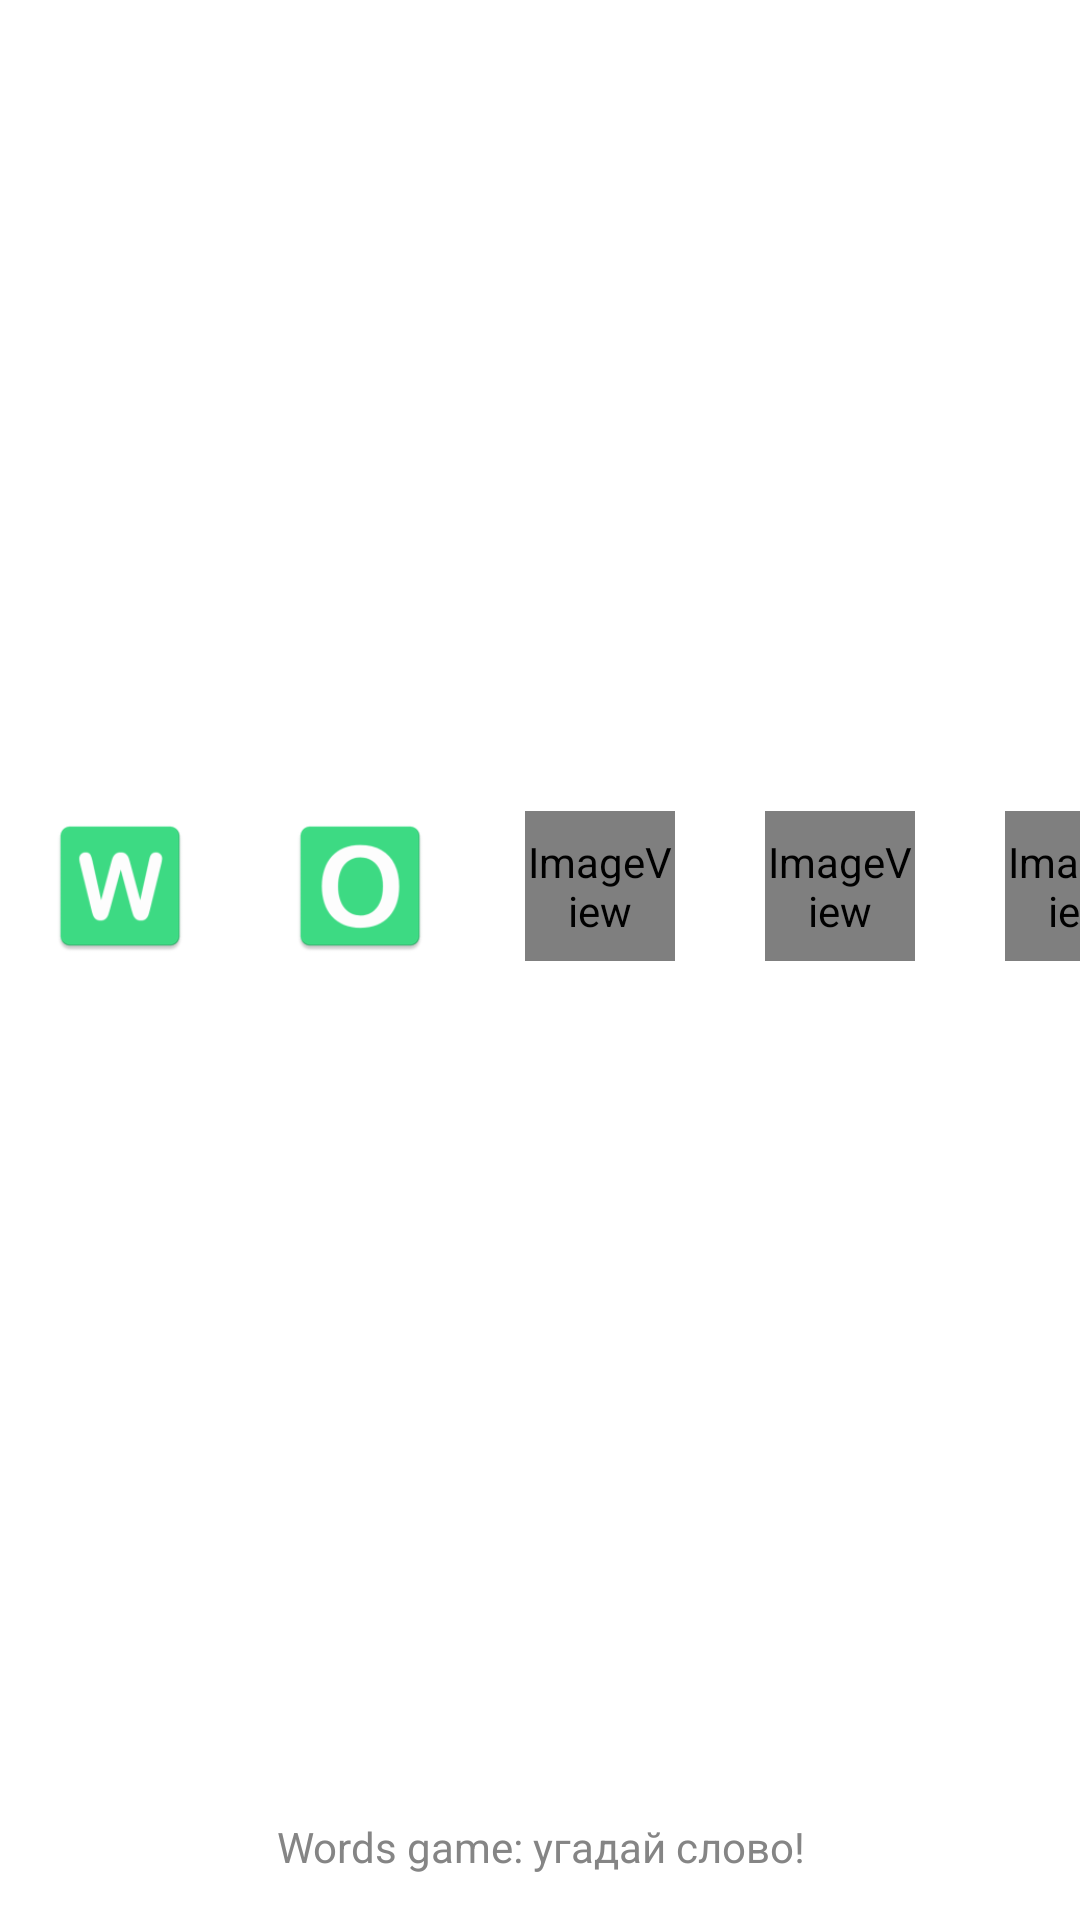

The Android layout XML behind this screen, and the referenced resources:
<!-- AndroidManifest.xml: application theme Theme.Words -->
<!-- res/layout/activity_splash_screen.xml -->
<?xml version="1.0" encoding="utf-8"?>
<LinearLayout xmlns:android="http://schemas.android.com/apk/res/android"
    xmlns:app="http://schemas.android.com/apk/res-auto"
    xmlns:tools="http://schemas.android.com/tools"
    android:layout_width="match_parent"
    android:layout_height="match_parent"
    android:background="@color/white"
    android:orientation="vertical"
    tools:context=".SplashScreenActivity">

    <LinearLayout
        android:layout_width="wrap_content"
        android:layout_height="match_parent"
        android:layout_gravity="center"
        android:layout_weight="1"
        android:orientation="horizontal">

        <ImageView
            android:id="@+id/splash_screen_iv_w"
            android:layout_width="50dp"
            android:layout_height="50dp"
            android:layout_gravity="center"
            android:layout_marginStart="15dp"
            android:layout_marginTop="15dp"
            android:layout_marginEnd="15dp"
            android:layout_marginBottom="15dp"
            app:srcCompat="@mipmap/ic_spash_screen_w" />

        <ImageView
            android:id="@+id/splash_screen_iv_o"
            android:layout_width="50dp"
            android:layout_height="50dp"
            android:layout_gravity="center"
            android:layout_marginStart="15dp"
            android:layout_marginTop="15dp"
            android:layout_marginEnd="15dp"
            android:layout_marginBottom="15dp"
            app:srcCompat="@mipmap/ic_spash_screen_o" />

        <ImageView
            android:id="@+id/splash_screen_iv_r"
            android:layout_width="50dp"
            android:layout_height="50dp"
            android:layout_gravity="center"
            android:layout_marginStart="15dp"
            android:layout_marginTop="15dp"
            android:layout_marginEnd="15dp"
            android:layout_marginBottom="15dp"
            app:srcCompat="@mipmap/ic_spash_screen_r" />

        <ImageView
            android:id="@+id/splash_screen_iv_d"
            android:layout_width="50dp"
            android:layout_height="50dp"
            android:layout_gravity="center"
            android:layout_marginStart="15dp"
            android:layout_marginTop="15dp"
            android:layout_marginEnd="15dp"
            android:layout_marginBottom="15dp"
            app:srcCompat="@mipmap/ic_spash_screen_d" />

        <ImageView
            android:id="@+id/splash_screen_iv_s"
            android:layout_width="50dp"
            android:layout_height="50dp"
            android:layout_gravity="center"
            android:layout_marginStart="15dp"
            android:layout_marginTop="15dp"
            android:layout_marginEnd="10dp"
            android:layout_marginBottom="15dp"
            app:srcCompat="@mipmap/ic_spash_screen_s" />
    </LinearLayout>

    <TextView
        android:id="@+id/splash_screen_tv"
        android:layout_width="wrap_content"
        android:layout_height="wrap_content"
        android:layout_gravity="center|bottom"
        android:layout_marginStart="15dp"
        android:layout_marginTop="15dp"
        android:layout_marginEnd="15dp"
        android:layout_marginBottom="15dp"
        android:gravity="center"
        android:text="@string/splash_screen_string"
        android:textColor="@color/grey"
        android:visibility="visible" />
</LinearLayout>
<!-- resources referenced by this layout -->
<resources>
  <color name="grey">#858585</color>
  <color name="white">#FFFFFFFF</color>
  <!-- mipmap ic_spash_screen_d (mipmap-anydpi-v26) -->
  <?xml version="1.0" encoding="utf-8"?>
  <adaptive-icon xmlns:android="http://schemas.android.com/apk/res/android">
      <background android:drawable="@color/ic_spash_screen_d_background"/>
      <foreground android:drawable="@drawable/ic_spash_screen_d_foreground"/>
  </adaptive-icon>
  <!-- mipmap ic_spash_screen_r (mipmap-anydpi-v26) -->
  <?xml version="1.0" encoding="utf-8"?>
  <adaptive-icon xmlns:android="http://schemas.android.com/apk/res/android">
      <background android:drawable="@color/ic_spash_screen_r_background"/>
      <foreground android:drawable="@drawable/ic_spash_screen_r_foreground"/>
  </adaptive-icon>
  <!-- mipmap ic_spash_screen_s (mipmap-anydpi-v26) -->
  <?xml version="1.0" encoding="utf-8"?>
  <adaptive-icon xmlns:android="http://schemas.android.com/apk/res/android">
      <background android:drawable="@color/ic_spash_screen_s_background"/>
      <foreground android:drawable="@drawable/ic_spash_screen_s_foreground"/>
  </adaptive-icon>
  <string name="splash_screen_string">Words game: угадай слово!</string>
  <style name="Theme.Words" parent="Theme.MaterialComponents.Light.NoActionBar">
          
          <item name="colorPrimary">@color/purple_500</item>
          <item name="colorPrimaryVariant">@color/purple_700</item>
          <item name="colorOnPrimary">@color/white</item>
          
          <item name="colorSecondary">@color/teal_200</item>
          <item name="colorSecondaryVariant">@color/teal_700</item>
          <item name="colorOnSecondary">@color/white</item>
          
          <item name="android:statusBarColor" tools:targetApi="l">?attr/colorPrimaryVariant</item>
          
          <item name="backgroundColor">@color/white</item>
      </style>
  <color name="ic_spash_screen_d_background">#28cc51</color>
  <!-- drawable ic_spash_screen_d_foreground (drawable) -->
  <?xml version="1.0" encoding="utf-8"?>
  <vector xmlns:android="http://schemas.android.com/apk/res/android"
      android:width="108dp"
      android:height="108dp"
      android:viewportWidth="108"
      android:viewportHeight="108">
    <group android:scaleX="0.48296508"
        android:scaleY="0.48296508"
        android:translateX="27.416168"
        android:translateY="13.014">
      <group android:translateY="136.26562">
        <path android:pathData="M23.875,-103L51.0625,-103Q61.65625,-103,69.234375,-101.09375Q76.828125,-99.1875,83.015625,-93.9375Q99,-80.0625,99,-51.734375Q99,-42.390625,97.390625,-34.671875Q95.796875,-26.96875,92.4375,-20.765625Q89.09375,-14.578125,83.859375,-9.6875Q79.703125,-6.09375,74.78125,-3.921875Q69.859375,-1.765625,64.203125,-0.875Q58.546875,-0,51.4375,-0L24.21875,-0Q18.53125,-0,15.640625,-1.71875Q12.765625,-3.4375,11.875,-6.5625Q11,-9.703125,11,-14.6875L11,-90.21875Q11,-96.953125,14.03125,-99.96875Q17.078125,-103,23.875,-103ZM32,-87L32,-16L47.796875,-16Q53,-16,55.9375,-16.28125Q58.890625,-16.578125,62.046875,-17.71875Q65.21875,-18.859375,67.53125,-20.921875Q78,-29.921875,78,-51.890625Q78,-67.375,73.390625,-75.078125Q68.796875,-82.796875,62.046875,-84.890625Q55.3125,-87,45.765625,-87L32,-87Z"
            android:fillColor="#FFFFFF"/>
      </group>
    </group>
  </vector>
  <color name="ic_spash_screen_r_background">#28cc51</color>
  <color name="ic_spash_screen_s_background">#28cc51</color>
  <color name="purple_500">#FFFFFFFF</color>
  <color name="purple_700">#FFFFFFFF</color>
  <color name="teal_200">#FFFFFFFF</color>
  <color name="teal_700">#FFFFFFFF</color>
</resources>
